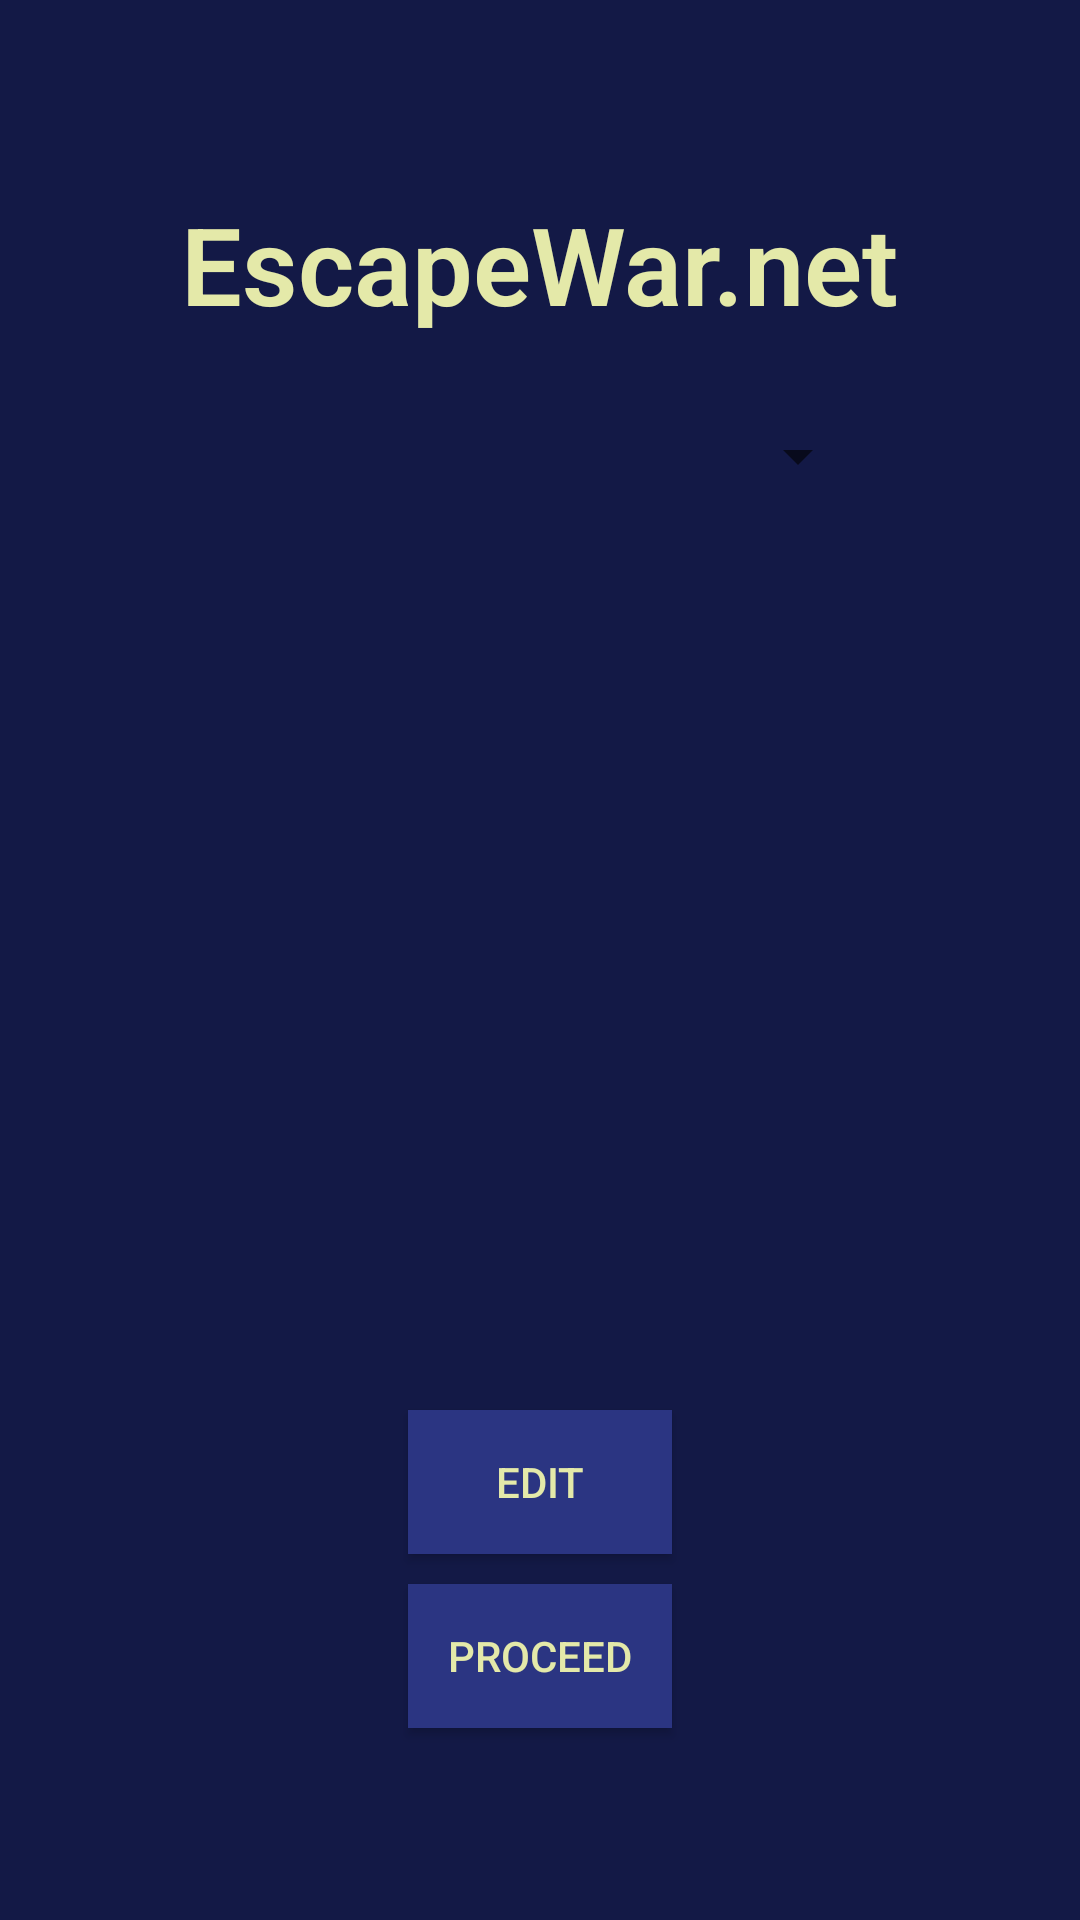

This screen was rendered from an Android layout file. Write that file and the resources it references.
<!-- AndroidManifest.xml: application theme Theme.Challenge1 -->
<!-- res/layout/fragment_1.xml -->
<?xml version="1.0" encoding="utf-8"?>
<LinearLayout xmlns:android="http://schemas.android.com/apk/res/android"
    xmlns:tools="http://schemas.android.com/tools"
    android:layout_width="match_parent"
    android:layout_height="match_parent"
    android:background="@color/fragment1_color"
    android:orientation="vertical"
    android:gravity="center"
    tools:context=".Fragment1">

        <TextView
            android:layout_width="wrap_content"
            android:layout_height="wrap_content"
            android:text="@string/Fragment1_welcome"
            android:textSize="36sp"
            android:textStyle="bold"
            android:textColor="@color/mainText_color"
            android:fontFamily="sans-serif-light">

        </TextView>

        <Spinner
            android:id="@+id/spinner"
            android:layout_width="220dp"
            android:layout_height="50dp"
            android:layout_marginTop="15dp"
            android:textAlignment="center"
            android:prompt="@string/option_select"
            android:spinnerMode="dropdown" />

        <ImageView
            android:id="@+id/imageView"
            android:layout_width="200dp"
            android:layout_height="200dp"
            android:contentDescription="@string/blank_txt"/>


        <TextView
            android:id="@+id/resultOwner"
            android:layout_width="wrap_content"
            android:layout_height="wrap_content"
            android:textColor="@color/backgroundText_color"
            android:layout_marginBottom="5dp"
            android:layout_marginTop="20dp"

            android:text="@string/blank_txt" />

        <TextView
            android:id="@+id/resultAge"
            android:layout_width="wrap_content"
            android:layout_height="wrap_content"
            android:textColor="@color/backgroundText_color"
            android:layout_marginBottom="30dp"
            android:text="@string/blank_txt" />
        <Button
            android:id="@+id/f1_button"
            android:layout_width="wrap_content"
            android:layout_height="wrap_content"
            android:text="@string/Edit_btn"
            android:layout_marginBottom="10dp"
            android:textColor="@color/mainText_color"
            android:background="@color/fragment1_background_elements"/>


        <Button
            android:id="@+id/proceed_btn"
            android:layout_width="wrap_content"
            android:layout_height="wrap_content"
            android:onClick="locationOnStart"
            android:text="@string/proceed_btn"
            android:textColor="@color/mainText_color"
            android:background="@color/fragment1_background_elements"/>


</LinearLayout>
<!-- resources referenced by this layout -->
<resources>
  <color name="backgroundText_color">    #F1F4D2</color>
  <color name="fragment1_background_elements"> #2B3582</color>
  <color name="fragment1_color">#131946</color>
  <color name="mainText_color">#E4E9A9</color>
  <string name="Edit_btn"> Edit</string>
  <string name="Fragment1_welcome">EscapeWar.net</string>
  <string name="blank_txt" />
  <string name="option_select">Chose option</string>
  <string name="proceed_btn">Proceed</string>
  <style name="Theme.Challenge1" parent="Base.Theme.Challenge1" />
  <style name="Base.Theme.Challenge1" parent="Theme.AppCompat.DayNight.NoActionBar">
          
          
      </style>
</resources>
